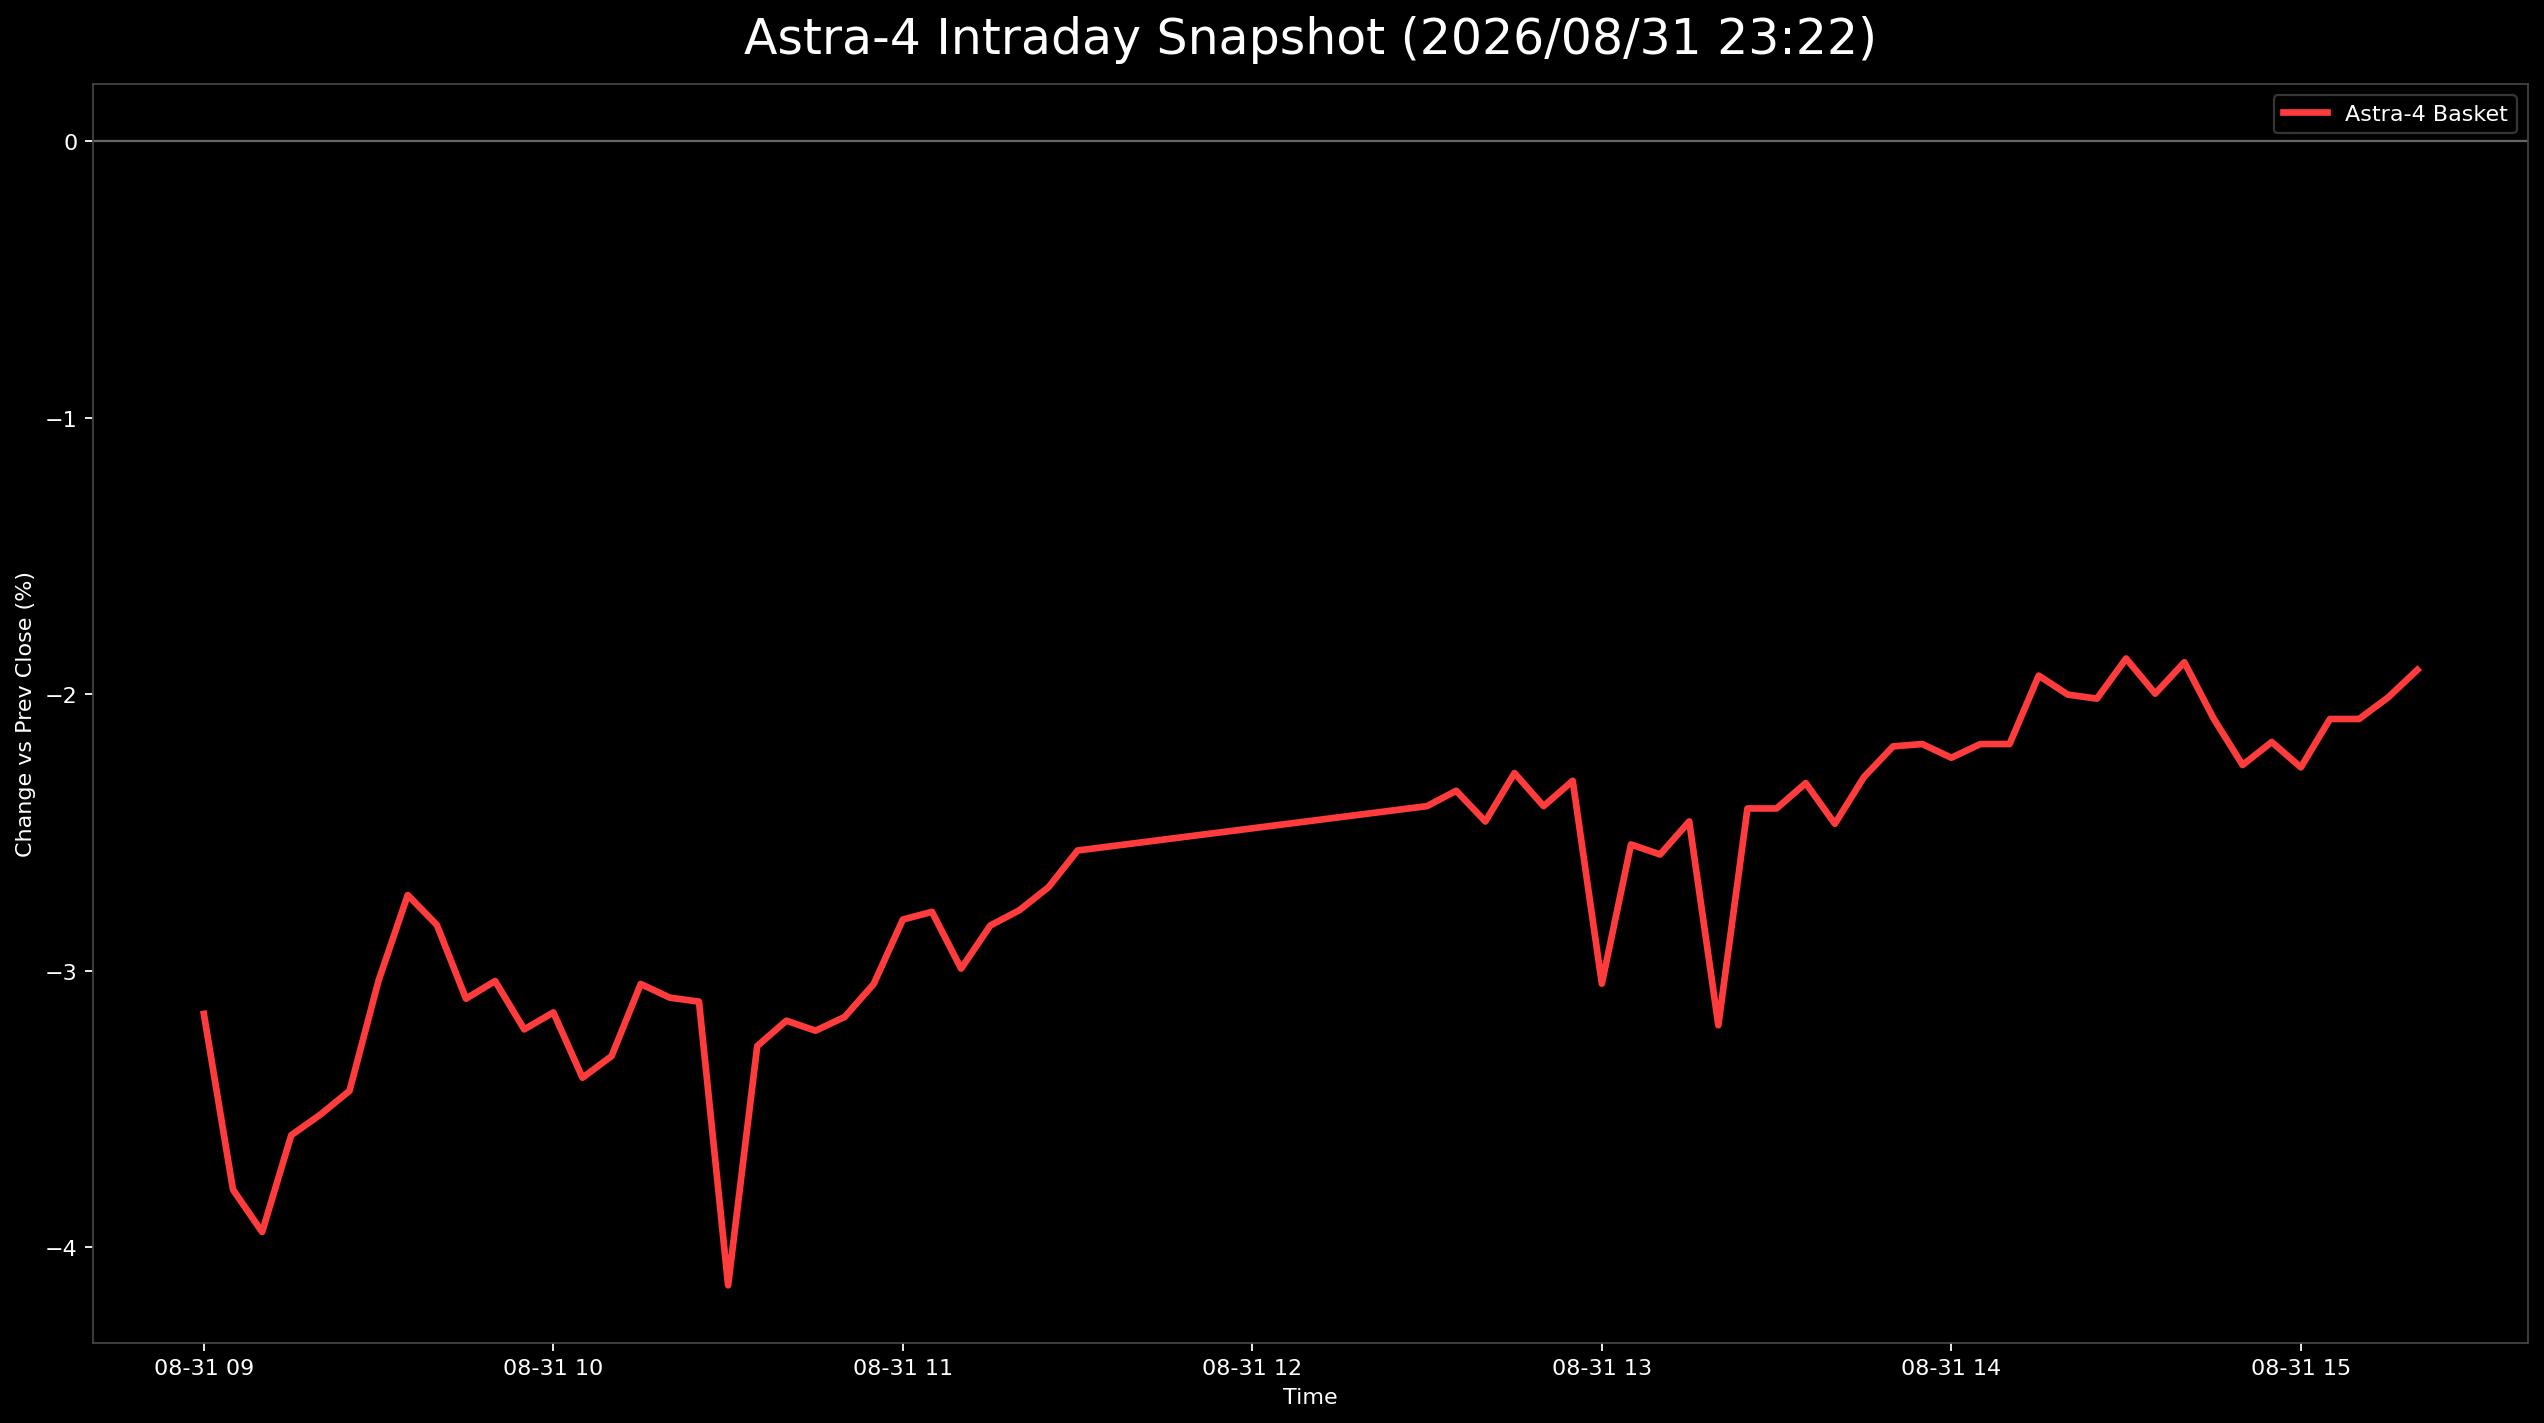

The data file committed next to this chart (first rows):
日時, 9348.T, 402A.T, 186A.T, Astra4_mean
2026-08-31 09:00:00+09:00, -0.02088, -0.04223, , -0.03155
2026-08-31 09:05:00+09:00, -0.02088, -0.02879, -0.06406, -0.03791
2026-08-31 09:10:00+09:00, -0.01856, -0.03071, -0.06905, -0.03944
2026-08-31 09:15:00+09:00, -0.01856, -0.02687, -0.0624, -0.03594
2026-08-31 09:20:00+09:00, -0.01856, -0.02879, -0.05824, -0.0352
2026-08-31 09:25:00+09:00, -0.01624, -0.02687, -0.0599, -0.03434
2026-08-31 09:30:00+09:00, -0.01392, -0.02303, -0.05408, -0.03034
2026-08-31 09:35:00+09:00, -0.01624, -0.01727, -0.04825, -0.02726
2026-08-31 09:40:00+09:00, -0.01392, -0.01536, -0.05574, -0.02834
2026-08-31 09:45:00+09:00, -0.01392, -0.01919, -0.0599, -0.03101
2026-08-31 09:50:00+09:00, -0.01392, -0.01727, -0.0599, -0.03037
2026-08-31 09:55:00+09:00, -0.01392, -0.01919, -0.06323, -0.03211
2026-08-31 10:00:00+09:00, -0.01624, -0.01919, -0.05907, -0.0315
2026-08-31 10:05:00+09:00, -0.01392, -0.02111, -0.06656, -0.03386
2026-08-31 10:10:00+09:00, -0.01624, -0.01727, -0.06572, -0.03308
2026-08-31 10:15:00+09:00, -0.01392, -0.01344, -0.06406, -0.03047
2026-08-31 10:20:00+09:00, -0.01624, -0.01344, -0.06323, -0.03097
2026-08-31 10:25:00+09:00, -0.01392, -0.01536, -0.06406, -0.03111
2026-08-31 10:30:00+09:00, , -0.01536, -0.06739, -0.04137
2026-08-31 10:35:00+09:00, -0.01624, -0.01536, -0.06656, -0.03272
2026-08-31 10:40:00+09:00, -0.01624, -0.01344, -0.06572, -0.0318
2026-08-31 10:45:00+09:00, -0.01624, -0.01536, -0.06489, -0.03216
2026-08-31 10:50:00+09:00, -0.01392, -0.01536, -0.06572, -0.03167
2026-08-31 10:55:00+09:00, -0.01392, -0.01344, -0.06406, -0.03047
2026-08-31 11:00:00+09:00, -0.0116, -0.009597, -0.06323, -0.02814
2026-08-31 11:05:00+09:00, -0.0116, -0.009597, -0.0624, -0.02786
2026-08-31 11:10:00+09:00, -0.01392, -0.01344, -0.0624, -0.02992
2026-08-31 11:15:00+09:00, -0.01392, -0.009597, -0.06156, -0.02836
2026-08-31 11:20:00+09:00, -0.01392, -0.009597, -0.0599, -0.02781
2026-08-31 11:25:00+09:00, -0.01392, -0.009597, -0.0574, -0.02697
2026-08-31 11:30:00+09:00, -0.0116, -0.009597, -0.05574, -0.02565
2026-08-31 12:30:00+09:00, -0.009281, -0.009597, -0.05324, -0.02404
2026-08-31 12:35:00+09:00, -0.009281, -0.009597, -0.05158, -0.02349
2026-08-31 12:40:00+09:00, -0.009281, -0.009597, -0.05491, -0.0246
2026-08-31 12:45:00+09:00, -0.009281, -0.007678, -0.05158, -0.02285
2026-08-31 12:50:00+09:00, -0.009281, -0.009597, -0.05324, -0.02404
2026-08-31 12:55:00+09:00, -0.009281, -0.007678, -0.05241, -0.02312
2026-08-31 13:00:00+09:00, , -0.007678, -0.05324, -0.03046
2026-08-31 13:05:00+09:00, -0.009281, -0.009597, -0.0574, -0.02543
2026-08-31 13:10:00+09:00, -0.009281, -0.01152, -0.05657, -0.02579
2026-08-31 13:15:00+09:00, -0.009281, -0.009597, -0.05491, -0.0246
2026-08-31 13:20:00+09:00, , -0.01152, -0.05241, -0.03196
2026-08-31 13:25:00+09:00, -0.009281, -0.01152, -0.05158, -0.02413
2026-08-31 13:30:00+09:00, -0.009281, -0.01152, -0.05158, -0.02413
2026-08-31 13:35:00+09:00, -0.009281, -0.009597, -0.05075, -0.02321
2026-08-31 13:40:00+09:00, -0.009281, -0.01152, -0.05324, -0.02468
2026-08-31 13:45:00+09:00, -0.006961, -0.009597, -0.05241, -0.02299
2026-08-31 13:50:00+09:00, -0.006961, -0.009597, -0.04908, -0.02188
2026-08-31 13:55:00+09:00, -0.006961, -0.007678, -0.05075, -0.0218
2026-08-31 14:00:00+09:00, -0.009281, -0.007678, -0.04992, -0.02229
2026-08-31 14:05:00+09:00, -0.006961, -0.007678, -0.05075, -0.0218
2026-08-31 14:10:00+09:00, -0.006961, -0.007678, -0.05075, -0.0218
2026-08-31 14:15:00+09:00, -0.006961, -0.001919, -0.04908, -0.01932
2026-08-31 14:20:00+09:00, -0.009281, 0.0, -0.05075, -0.02001
2026-08-31 14:25:00+09:00, -0.006961, -0.001919, -0.05158, -0.02015
2026-08-31 14:30:00+09:00, -0.006961, 0.005758, -0.05491, -0.0187
2026-08-31 14:35:00+09:00, -0.0116, 0.005758, -0.05408, -0.01997
2026-08-31 14:40:00+09:00, -0.009281, 0.007678, -0.05491, -0.01884
2026-08-31 14:45:00+09:00, -0.009281, 0.005758, -0.05907, -0.02086
2026-08-31 14:50:00+09:00, -0.0116, 0.003839, -0.0599, -0.02255
... 6 more rows
